Run: headless pygame with SDL's dummy video driver; simulated clock (each Clock.tick advances the game by its frame time, no real sleeping); random seed 0; keys injected as events and as key.get_pressed() state; no mouse input.
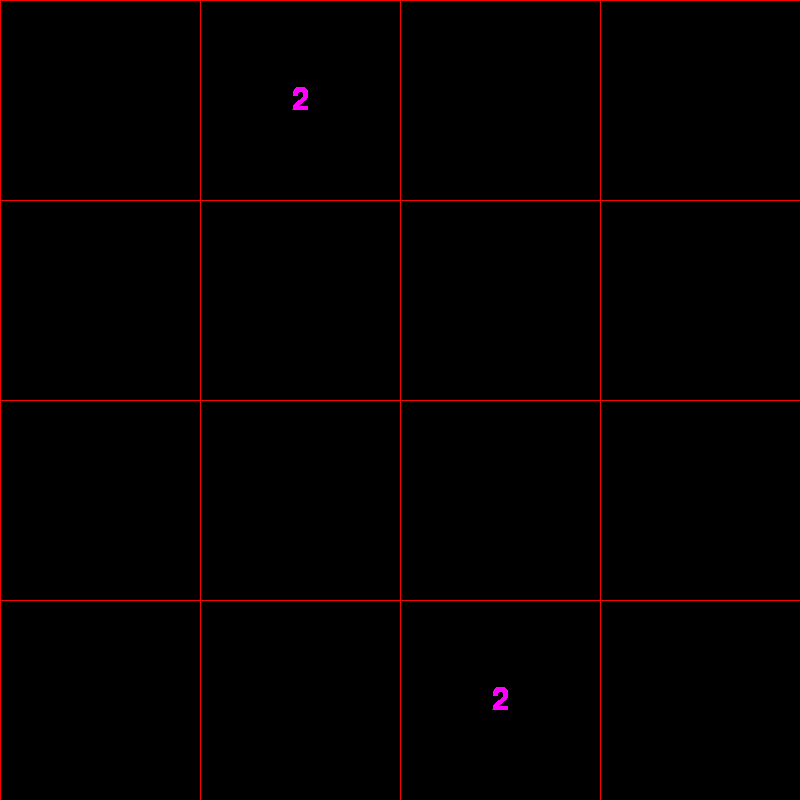
Frame 1 of 4 · flips 1–60 · no input
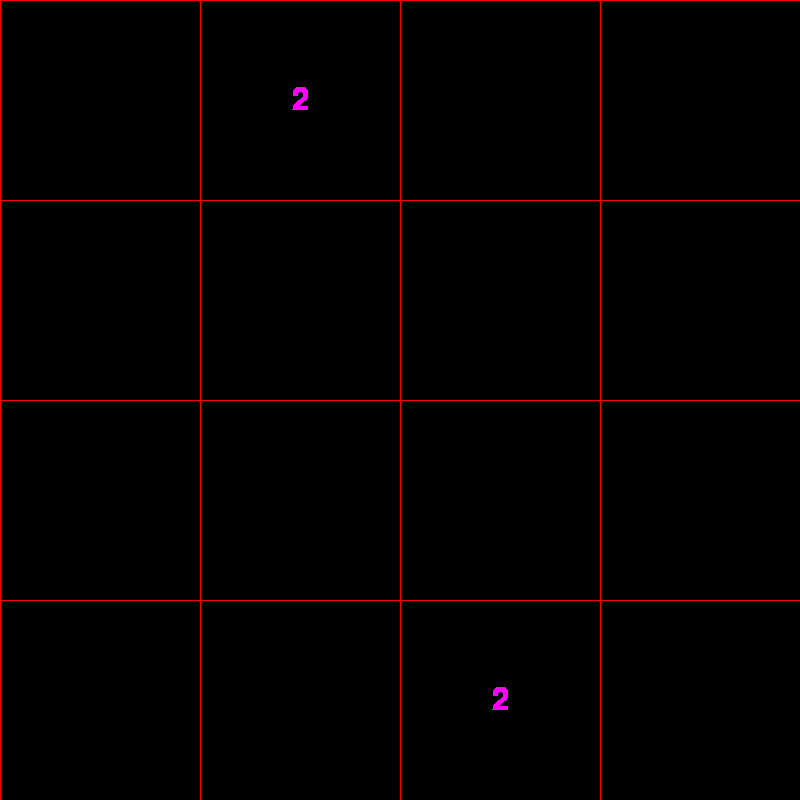
Frame 2 of 4 · flips 61–180 · tapped SPACE, RETURN · held RIGHT (→), D
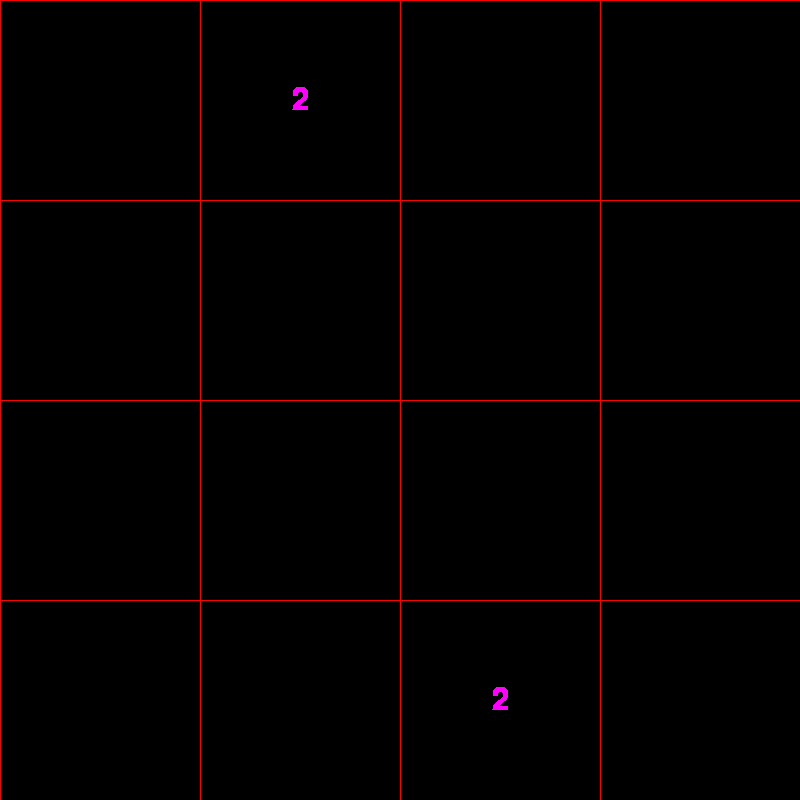
Frame 3 of 4 · flips 181–300 · held DOWN (↓), S
Frame 4 of 4 · flips 301–420 · held LEFT (←), A, UP (↑), W · screen unchanged from frame 3, image omitted

The pygame program that drew these frames:

import random

import pygame

TILE_SIZE       = 200
SCREEN_WIDTH    = 800
SCREEN_HEIGHT   = 800
FPS             = 60

BACKGROUND_COLOR = (255, 222, 173)

class   Tile:
    def __init__(self, x, y):
        self.value = int(0)
        self.pos = pygame.Vector2(x, y)
        self.rect = pygame.Rect(self.pos.x * TILE_SIZE, self.pos.y * TILE_SIZE, TILE_SIZE, TILE_SIZE)
        self.text = None

    def draw(self, screen):
        pygame.draw.rect(screen, (0, 0, 0), self.rect, 2)  # bordure
        if self.value != 0:
            self.text = font.render(f"{self.value}", True, (255, 0, 255))
            text_rect = self.text.get_rect(center=self.rect.center)
            screen.blit(self.text, text_rect)


class   Game:
    def __init__(self):
        self.running = True
        self.tiles = [[Tile(x, y) for y in range(4)] for x in range(4)]
        for i in range(4):
            for j in range(4):
                self.tiles[i][j].pos = pygame.Vector2(i, j)


def     temp_grid(width, height):
    for i in range(int(SCREEN_HEIGHT / height)):
        pygame.draw.line(screen, (255, 0, 0), (width * i, 0), (width * i, SCREEN_HEIGHT), 1)
    for i in range(int(SCREEN_WIDTH / width)):
        pygame.draw.line(screen, (255, 0, 0), (0, height * i), (SCREEN_WIDTH, height * i), 1)

def     start_game():
    random.seed()
    r1 = random.randrange(4)
    r2 = random.randrange(4)
    game.tiles[random.randrange(4)][random.randrange(4)].value = random.randrange(2, 5, 2)
    game.tiles[random.randrange(4)][random.randrange(4)].value = random.randrange(2, 5, 2)


def     handle_events(events):
    for event in events:
        if event.type == pygame.QUIT:
            game.running = False
        elif event.type == pygame.KEYDOWN:
            if event.key == pygame.K_ESCAPE:
                game.running = False


if __name__ == '__main__':
    pygame.init()

    font = pygame.font.SysFont("monospace", 46)
    screen = pygame.display.set_mode((SCREEN_WIDTH, SCREEN_HEIGHT))
    clock = pygame.time.Clock()
    dt = 0

    game = Game()
    start_game()
    while game.running:
        handle_events(pygame.event.get())


        for i in range(4):
            for j in range(4):
                game.tiles[i][j].draw(screen)

        temp_grid(TILE_SIZE, TILE_SIZE)

        pygame.display.flip()
        dt = clock.tick(FPS) / 1000

    pygame.quit()
